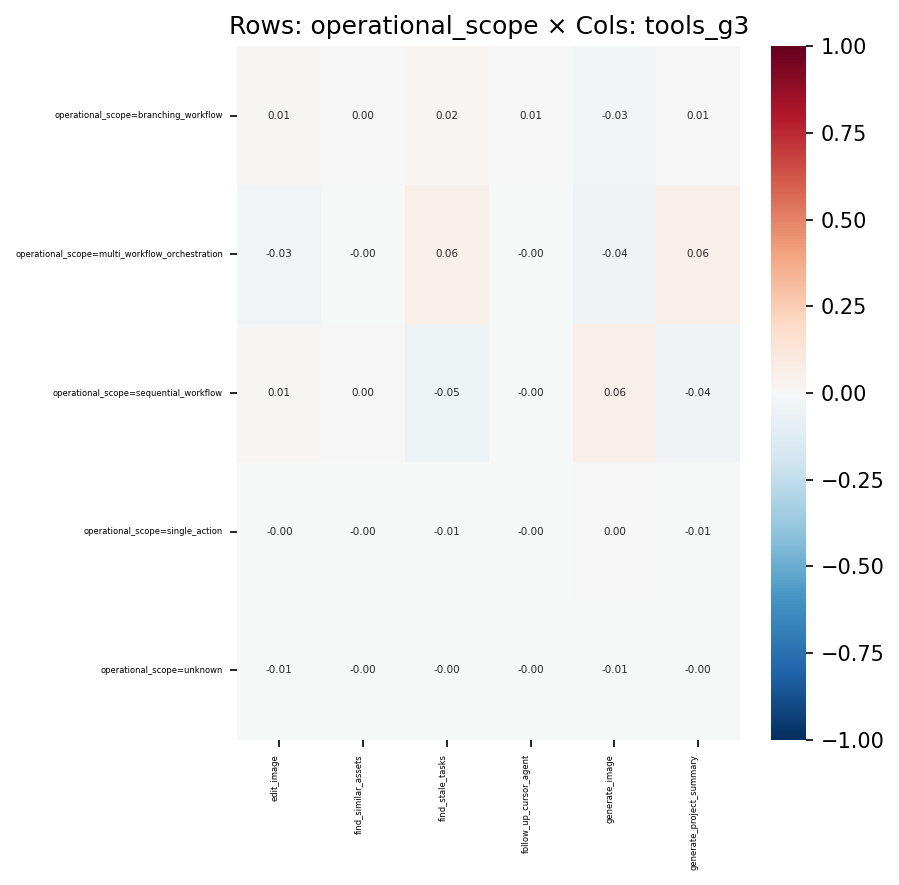

The table this chart was drawn from, first rows:
, edit_image, find_similar_assets, find_stale_tasks, follow_up_cursor_agent, generate_image, generate_project_summary
operational_scope=branching_workflow, 0.01286, 0.0009675, 0.01602, 0.005214, -0.02821, 0.00529
operational_scope=multi_workflow_orchest…, -0.03464, -0.002556, 0.05527, -0.002088, -0.04265, 0.06213
operational_scope=sequential_workflow, 0.008762, 0.000823, -0.05085, -0.004186, 0.05759, -0.0437
operational_scope=single_action, -0.000298, -0.001151, -0.007753, -0.0004386, 0.003296, -0.007609
operational_scope=unknown, -0.005332, -0.0007241, -0.004592, -0.0002759, -0.006595, -0.004506
